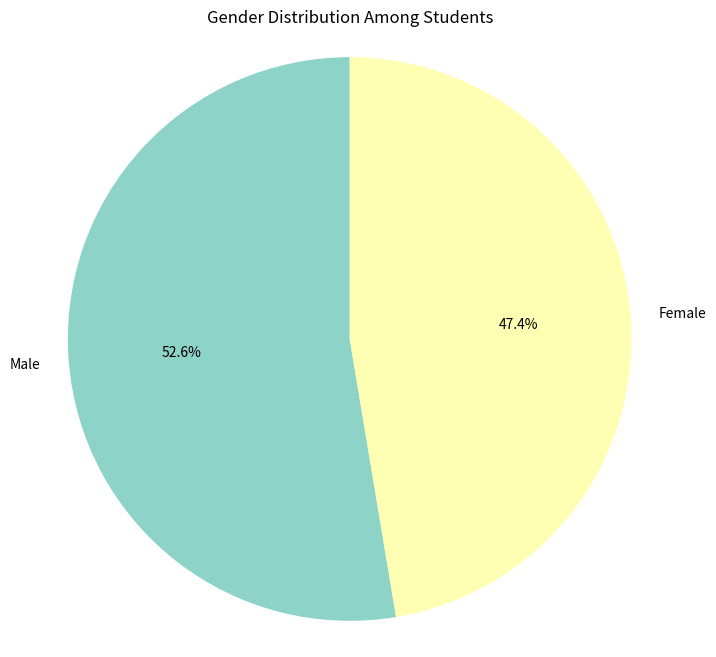

Here is the Python script that generated this plot:
'''
You're interested in the gender distribution among the students in your dataset. Create a pie
chart to visualize the percentage of male and female students.
'''

import matplotlib.pyplot as plt

# Sample dataset of students with age and gender information
students_data = [
    {'name': 'Alice', 'age': 20, 'gender': 'Female'},
    {'name': 'Bob', 'age': 22, 'gender': 'Male'},
    {'name': 'Charlie', 'age': 19, 'gender': 'Male'},
    {'name': 'David', 'age': 21, 'gender': 'Male'},
    {'name': 'Eva', 'age': 23, 'gender': 'Female'},
    {'name': 'Frank', 'age': 24, 'gender': 'Male'},
    {'name': 'Grace', 'age': 22, 'gender': 'Female'},
    {'name': 'Hannah', 'age': 26, 'gender': 'Female'},
    {'name': 'Ian', 'age': 28, 'gender': 'Male'},
    {'name': 'Jasmine', 'age': 27, 'gender': 'Female'},
    {'name': 'Kevin', 'age': 25, 'gender': 'Male'},
    {'name': 'Laura', 'age': 29, 'gender': 'Female'},
    {'name': 'Mike', 'age': 30, 'gender': 'Male'},
    {'name': 'Nina', 'age': 31, 'gender': 'Female'},
    {'name': 'Oscar', 'age': 32, 'gender': 'Male'},
    {'name': 'Paul', 'age': 29, 'gender': 'Male'},
    {'name': 'Quinn', 'age': 24, 'gender': 'Female'},
    {'name': 'Rachel', 'age': 23, 'gender': 'Female'},
    {'name': 'Steve', 'age': 21, 'gender': 'Male'},
    #{'name': 'Tina', 'age': 22, 'gender': 'Female'},
]


# Counting genders
male_count = sum(1 for student in students_data if student['gender'] == 'Male')
female_count = sum(1 for student in students_data if student['gender'] == 'Female')

#data for pie chart
genders = ['Male', 'Female']
number_of_students = [male_count, female_count]

plt.figure(figsize=(8, 8))
plt.pie(number_of_students, labels=genders, autopct='%1.1f%%', startangle=90, colors=plt.cm.Set3.colors)
plt.title('Gender Distribution Among Students')
plt.axis('equal') 
plt.show()

